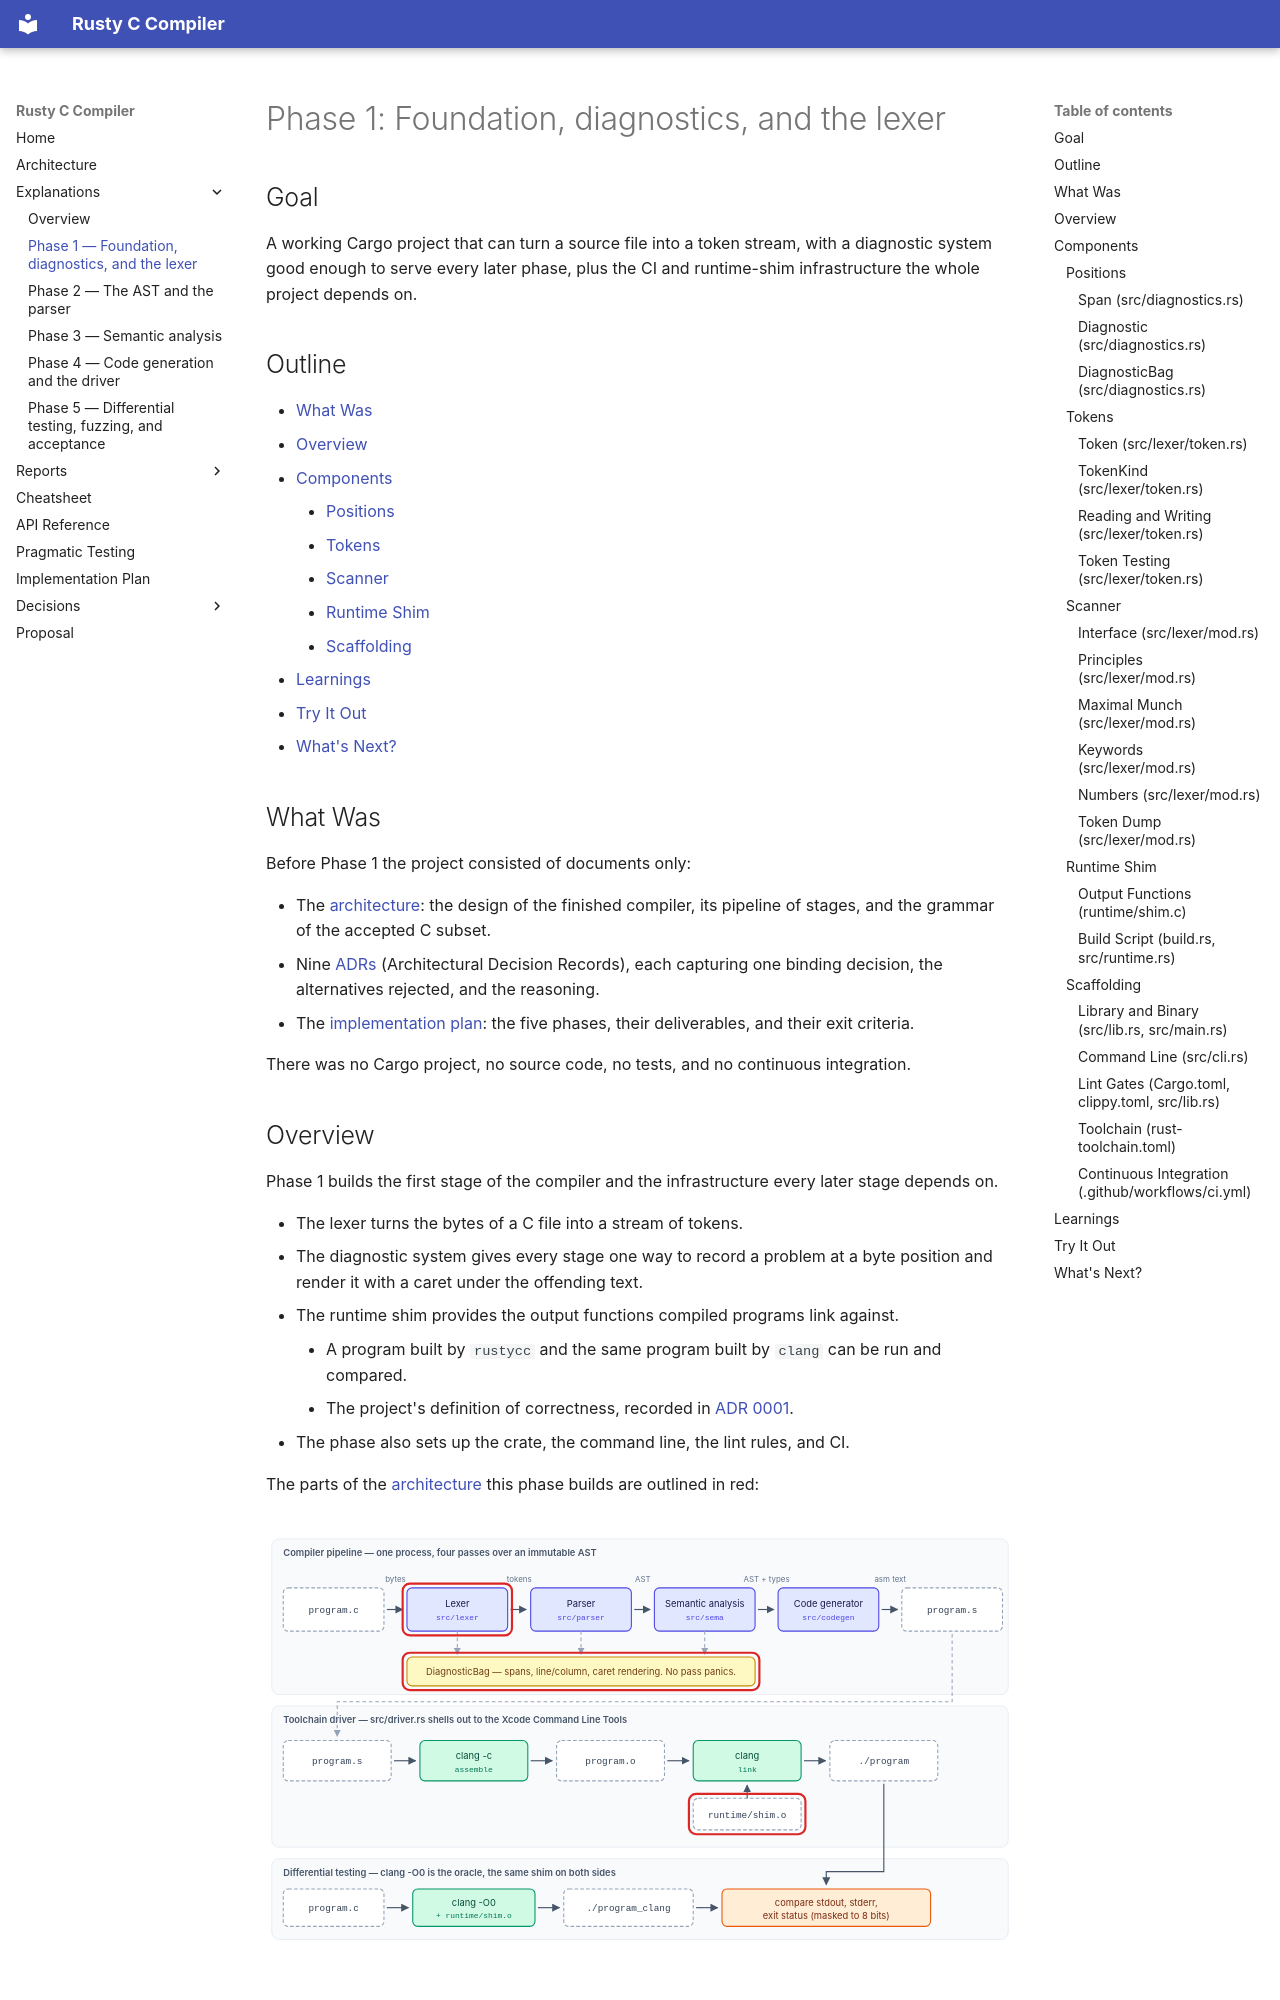

repository: sid-ak/rusty_c_compiler · page: explanations/Phase-1-Explanation/index.html · generator: mkdocs

# Phase 1: Foundation, diagnostics, and the lexer

## Goal

A working Cargo project that can turn a source file into a token stream, with a diagnostic
system good enough to serve every later phase, plus the CI and runtime-shim infrastructure the whole
project depends on.

## Outline

- [What Was](#what-was)
- [Overview](#overview)
- [Components](#components)
    - [Positions](#positions)
    - [Tokens](#tokens)
    - [Scanner](#scanner)
    - [Runtime Shim](#runtime-shim)
    - [Scaffolding](#scaffolding)
- [Learnings](#learnings)
- [Try It Out](#try-it-out)
- [What's Next?](#whats-next)

## What Was

Before Phase 1 the project consisted of documents only:

- The [architecture](../architecture.md): the design of the finished compiler, its pipeline of
  stages, and the grammar of the accepted C subset.
- Nine [ADRs](../decisions/index.md) (Architectural Decision Records), each capturing one binding
  decision, the alternatives rejected, and the reasoning.
- The [implementation plan](../PLAN.md): the five phases, their deliverables, and their exit
  criteria.

There was no Cargo project, no source code, no tests, and no continuous integration.

## Overview

Phase 1 builds the first stage of the compiler and the infrastructure every later stage depends on.

- The lexer turns the bytes of a C file into a stream of tokens.
- The diagnostic system gives every stage one way to record a problem at a byte position and render it with a caret under the offending
text.
- The runtime shim provides the output functions compiled programs link against.
    - A program built by `rustycc` and the same program built by `clang` can be run and compared.
    - The project's definition of correctness, recorded in [ADR 0001](../decisions/0001-subset-of-c-with-clang-as-oracle.md).
- The phase also sets up the crate, the command line, the lint rules, and CI.

The parts of the [architecture](../architecture.md#the-pipeline) this phase builds are outlined in
red:

![Phase 1 in the architecture: the lexer, the DiagnosticBag, and runtime/shim.o](../assets/phase-1.svg)

## Components

Phase 1 is the first phase, so every component is new:

| Component | Role |
|---|---|
| [Positions](#positions) | Byte spans, line and column lookup, diagnostics, and their rendering |
| [Tokens](#tokens) | The vocabulary shared by the lexer and the parser |
| [Scanner](#scanner) | Source bytes to a token stream, plus `--dump-tokens` |
| [Runtime Shim](#runtime-shim) | The output functions compiled programs link against |
| [Scaffolding](#scaffolding) | The structure every later phase builds inside |

### Positions

Positions are used by every stage of the compiler. This component defines how a position is
recorded and how a problem at that position is reported.
